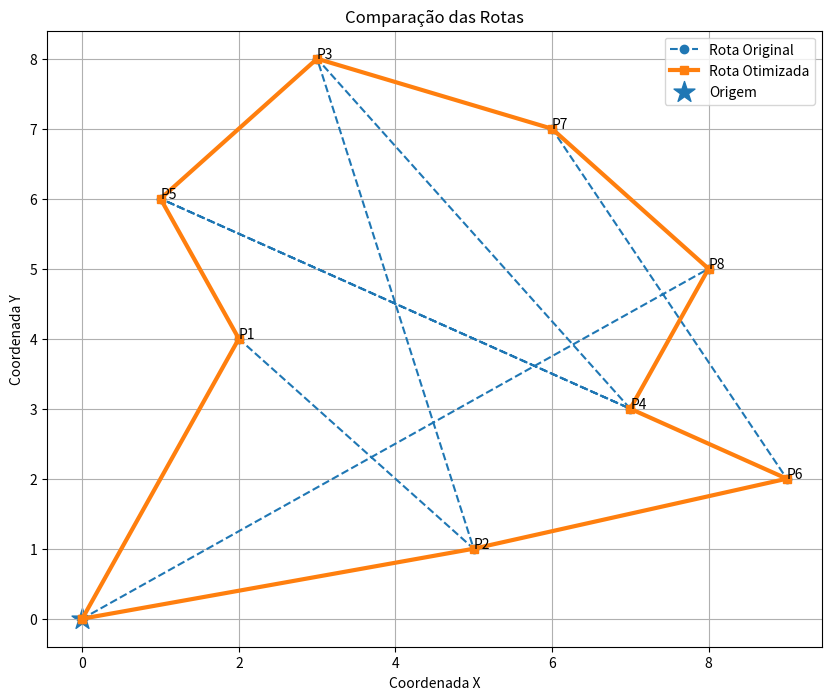

Reproduce this figure in Python.
"""
ATENÇÃO ANTES DE EXECUTAR O CODIGO!
 "pip install matplotlib"

=============================================================
 SISTEMA PROFISSIONAL DE OTIMIZAÇÃO DE ROTAS
 Engenharia de Produção — Exercício 3
=============================================================
"""

import math
import matplotlib.pyplot as plt

# =========================================================
# CONFIGURAÇÕES
# =========================================================

ORIGEM = (0, 0)
CONSUMO_POR_KM = 0.35
CAPACIDADE_TANQUE = 80
PRECO_DIESEL = 6.15
VELOCIDADE_MEDIA = 60

# =========================================================
# CLASSE PRINCIPAL
# =========================================================

class SistemaLogistica:

    def __init__(self, pontos_entrega):
        self.pontos = pontos_entrega

    # =====================================================
    # DISTÂNCIA ENTRE DOIS PONTOS
    # =====================================================

    def calcular_distancia(self, p1, p2):

        x1, y1 = p1
        x2, y2 = p2

        distancia = math.sqrt((x2 - x1)**2 + (y2 - y1)**2)

        return distancia

    # =====================================================
    # DISTÂNCIA TOTAL
    # =====================================================

    def distancia_total(self, rota):

        total = 0

        for i in range(len(rota) - 1):

            total += self.calcular_distancia(
                rota[i],
                rota[i + 1]
            )

        return total

    # =====================================================
    # ROTA ORIGINAL
    # =====================================================

    def rota_original(self):

        rota = [ORIGEM]

        for ponto in self.pontos:
            rota.append(ponto)

        rota.append(ORIGEM)

        distancia = self.distancia_total(rota)

        return rota, distancia

    # =====================================================
    # ROTA OTIMIZADA
    # =====================================================

    def rota_otimizada(self):

        nao_visitados = self.pontos.copy()

        rota = [ORIGEM]

        atual = ORIGEM

        while len(nao_visitados) > 0:

            mais_proximo = min(
                nao_visitados,
                key=lambda ponto:
                self.calcular_distancia(atual, ponto)
            )

            rota.append(mais_proximo)

            nao_visitados.remove(mais_proximo)

            atual = mais_proximo

        rota.append(ORIGEM)

        distancia = self.distancia_total(rota)

        return rota, distancia

    # =====================================================
    # CONSUMO
    # =====================================================

    def calcular_consumo(self, distancia):

        return distancia * CONSUMO_POR_KM

    # =====================================================
    # CUSTO DO COMBUSTÍVEL
    # =====================================================

    def calcular_custo(self, litros):

        return litros * PRECO_DIESEL

    # =====================================================
    # TEMPO DE VIAGEM
    # =====================================================

    def calcular_tempo(self, distancia):

        return distancia / VELOCIDADE_MEDIA

    # =====================================================
    # VERIFICAÇÃO DO TANQUE
    # =====================================================

    def verificar_tanque(self, rota):

        combustivel = CAPACIDADE_TANQUE

        precisa_reabastecer = False

        for i in range(len(rota) - 1):

            distancia = self.calcular_distancia(
                rota[i],
                rota[i + 1]
            )

            consumo = self.calcular_consumo(distancia)

            combustivel -= consumo

            if combustivel < 0:
                precisa_reabastecer = True

        return precisa_reabastecer, combustivel

    # =====================================================
    # FORMATAR ROTA
    # =====================================================

    def formatar_rota(self, rota):

        texto = ""

        for i, ponto in enumerate(rota):

            if ponto == ORIGEM:
                texto += "ORIGEM"
            else:
                texto += str(ponto)

            if i < len(rota) - 1:
                texto += " -> "

        return texto

    # =====================================================
    # GRÁFICO DAS ROTAS
    # =====================================================

    def gerar_grafico(self, rota_original, rota_otimizada):

        plt.figure(figsize=(10, 8))

        # -----------------------------
        # ROTA ORIGINAL
        # -----------------------------

        x_original = []
        y_original = []

        for ponto in rota_original:
            x_original.append(ponto[0])
            y_original.append(ponto[1])

        plt.plot(
            x_original,
            y_original,
            marker='o',
            linestyle='--',
            label='Rota Original'
        )

        # -----------------------------
        # ROTA OTIMIZADA
        # -----------------------------

        x_otimizada = []
        y_otimizada = []

        for ponto in rota_otimizada:
            x_otimizada.append(ponto[0])
            y_otimizada.append(ponto[1])

        plt.plot(
            x_otimizada,
            y_otimizada,
            marker='s',
            linewidth=3,
            label='Rota Otimizada'
        )

        # -----------------------------
        # NOMES DOS PONTOS
        # -----------------------------

        for i, ponto in enumerate(self.pontos, start=1):

            plt.text(
                ponto[0],
                ponto[1],
                f'P{i}',
                fontsize=10
            )

        # -----------------------------
        # ORIGEM
        # -----------------------------

        plt.scatter(
            ORIGEM[0],
            ORIGEM[1],
            s=250,
            marker='*',
            label='Origem'
        )

        plt.title('Comparação das Rotas')
        plt.xlabel('Coordenada X')
        plt.ylabel('Coordenada Y')

        plt.grid(True)

        plt.legend()

        plt.show()

    # =====================================================
    # RELATÓRIO COMPLETO
    # =====================================================

    def gerar_relatorio(self):

        print("\n" + "=" * 80)
        print("SISTEMA PROFISSIONAL DE OTIMIZAÇÃO DE ROTAS")
        print("=" * 80)

        print("\nPONTOS DE ENTREGA:")

        for i, ponto in enumerate(self.pontos, start=1):
            print(f"Ponto {i}: {ponto}")

        # =================================================
        # ROTA ORIGINAL
        # =================================================

        rota_original, dist_original = self.rota_original()

        consumo_original = self.calcular_consumo(dist_original)

        custo_original = self.calcular_custo(consumo_original)

        tempo_original = self.calcular_tempo(dist_original)

        print("\n" + "-" * 80)
        print("(a) ROTA ORIGINAL")
        print("-" * 80)

        print("\nSequência da rota:")
        print(self.formatar_rota(rota_original))

        print(f"\nDistância total: {dist_original:.2f} km")
        print(f"Consumo: {consumo_original:.2f} litros")
        print(f"Custo estimado: R$ {custo_original:.2f}")
        print(f"Tempo estimado: {tempo_original:.2f} horas")

        # =================================================
        # ROTA OTIMIZADA
        # =================================================

        rota_otimizada, dist_otimizada = self.rota_otimizada()

        consumo_otimizado = self.calcular_consumo(dist_otimizada)

        custo_otimizado = self.calcular_custo(consumo_otimizado)

        tempo_otimizado = self.calcular_tempo(dist_otimizada)

        print("\n" + "-" * 80)
        print("(b) ROTA OTIMIZADA")
        print("-" * 80)

        print("\nSequência otimizada:")
        print(self.formatar_rota(rota_otimizada))

        print(f"\nDistância total: {dist_otimizada:.2f} km")
        print(f"Consumo: {consumo_otimizado:.2f} litros")
        print(f"Custo estimado: R$ {custo_otimizado:.2f}")
        print(f"Tempo estimado: {tempo_otimizado:.2f} horas")

        # =================================================
        # COMPARAÇÃO
        # =================================================

        economia_km = dist_original - dist_otimizada

        economia_combustivel = (
            consumo_original - consumo_otimizado
        )

        economia_dinheiro = (
            custo_original - custo_otimizado
        )

        economia_percentual = (
            economia_combustivel / consumo_original
        ) * 100

        print("\n" + "-" * 80)
        print("(c) COMPARAÇÃO ENTRE ROTAS")
        print("-" * 80)

        print(f"\nEconomia de distância: {economia_km:.2f} km")

        print(
            f"Economia de combustível: "
            f"{economia_combustivel:.2f} litros"
        )

        print(
            f"Economia financeira: "
            f"R$ {economia_dinheiro:.2f}"
        )

        print(
            f"Redução percentual: "
            f"{economia_percentual:.2f}%"
        )

        # =================================================
        # TANQUE
        # =================================================

        precisa_reabastecer, restante = (
            self.verificar_tanque(rota_otimizada)
        )

        print("\n" + "-" * 80)
        print("(d) ANÁLISE DO COMBUSTÍVEL")
        print("-" * 80)

        print(f"\nCapacidade do tanque: {CAPACIDADE_TANQUE:.2f} L")
        print(f"Combustível restante: {restante:.2f} L")

        if precisa_reabastecer:
            print("\nO caminhão PRECISA reabastecer.")
        else:
            print("\nO caminhão NÃO precisa reabastecer.")

        # =================================================
        # ESTATÍSTICAS
        # =================================================

        media_entrega = (
            dist_otimizada / len(self.pontos)
        )

        print("\n" + "-" * 80)
        print("(e) ESTATÍSTICAS LOGÍSTICAS")
        print("-" * 80)

        print(f"\nNúmero de entregas: {len(self.pontos)}")

        print(
            f"Distância média por entrega: "
            f"{media_entrega:.2f} km"
        )

        print(
            f"Eficiência operacional: "
            f"{100 - economia_percentual:.2f}% "
            f"do consumo original"
        )

        print("\n" + "=" * 80)
        print("GERANDO GRÁFICO DAS ROTAS...")
        print("=" * 80)

        self.gerar_grafico(
            rota_original,
            rota_otimizada
        )

# =========================================================
# EXECUÇÃO PRINCIPAL
# =========================================================

pontos_entrega = [
    (2, 4),
    (5, 1),
    (3, 8),
    (7, 3),
    (1, 6),
    (9, 2),
    (6, 7),
    (8, 5)
]

sistema = SistemaLogistica(pontos_entrega)

sistema.gerar_relatorio()
